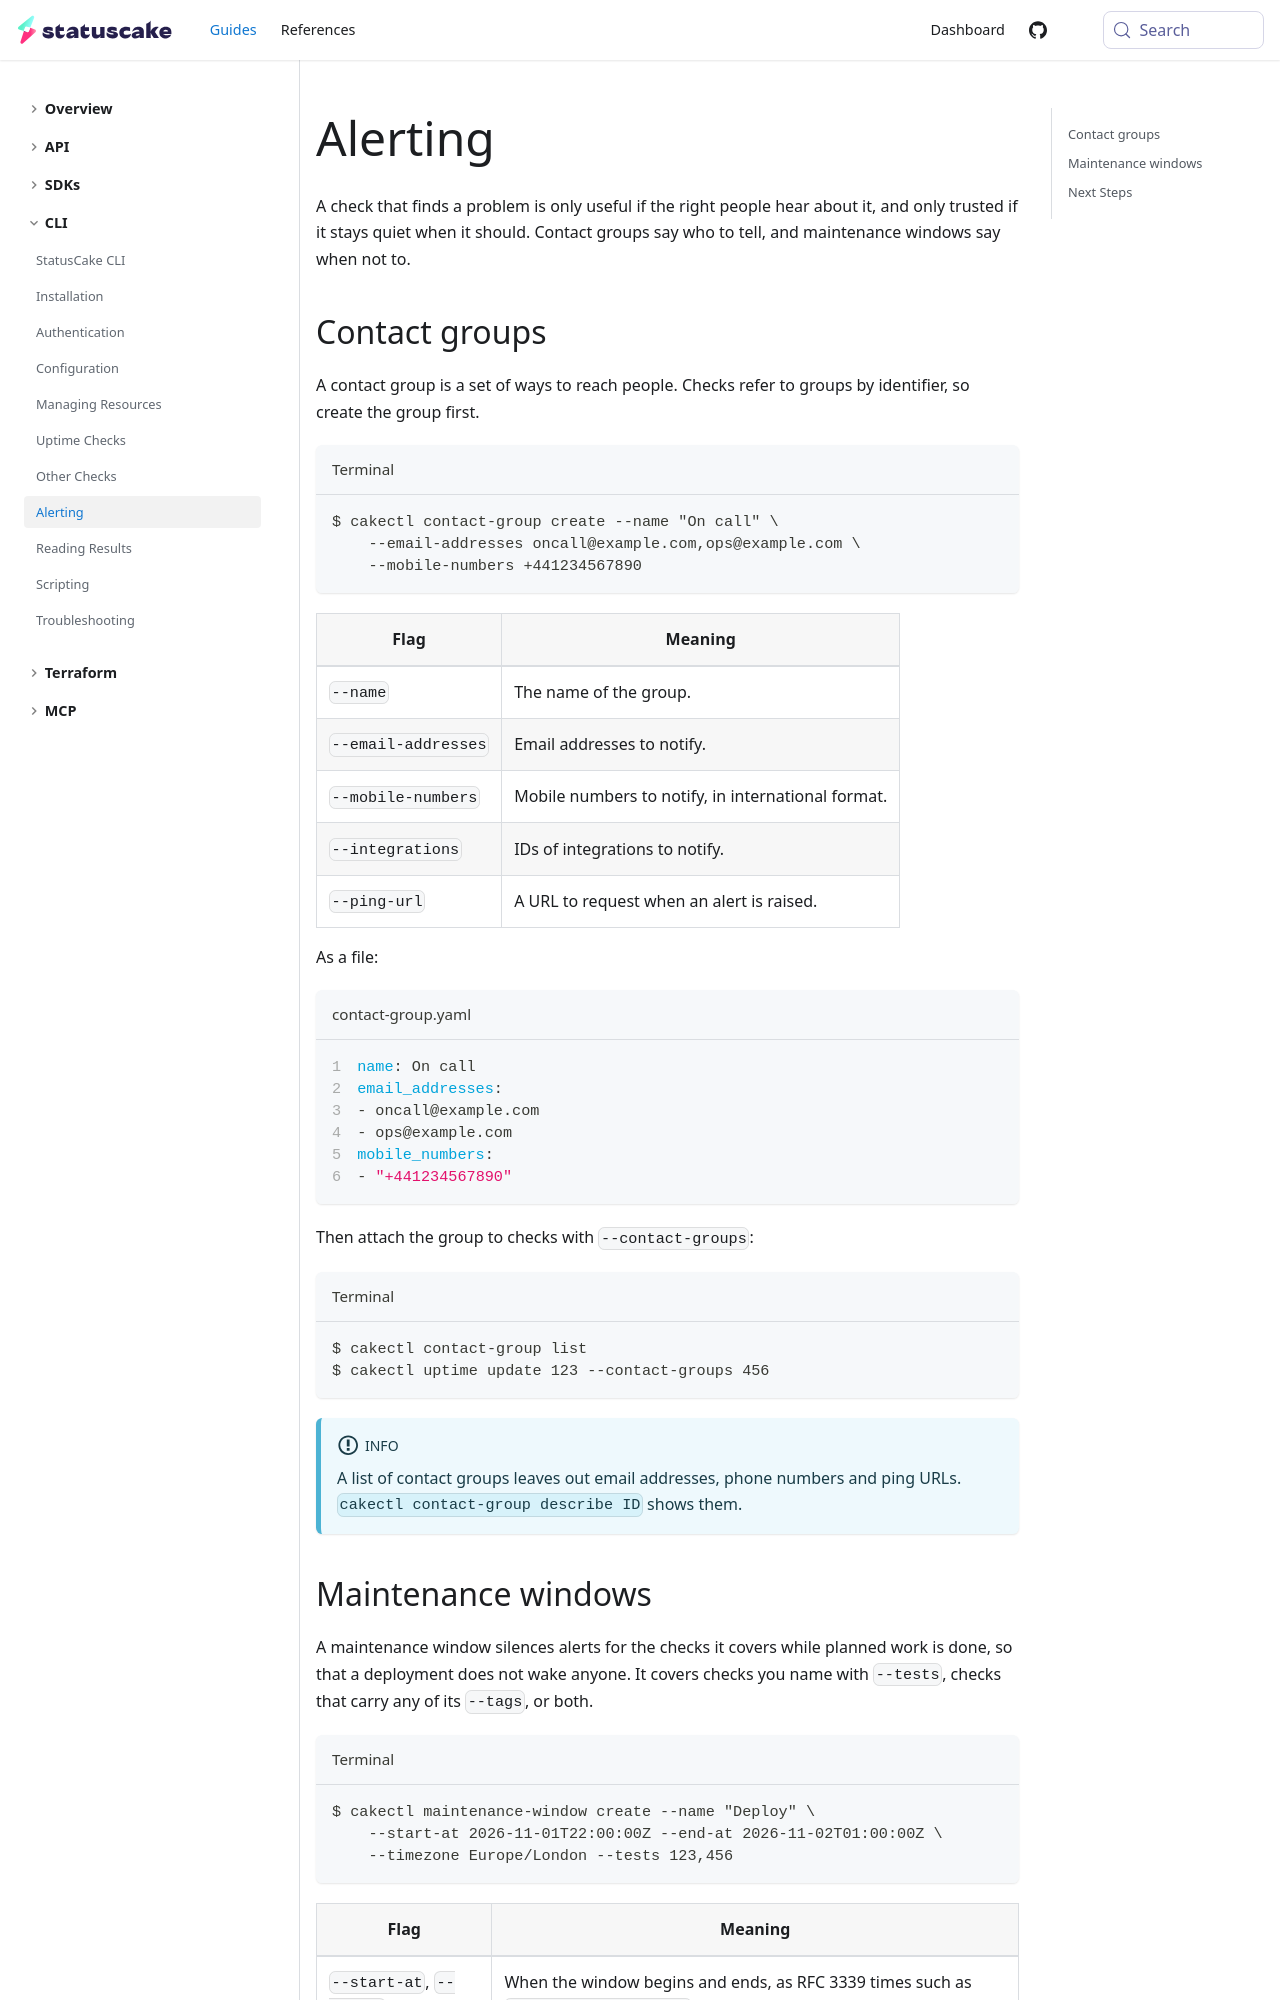

repository: StatusCakeDev/portal · page: guides/cli/alerting/index.html · generator: docusaurus

---
id: alerting
title: Alerting
description: Learn how to manage contact groups and maintenance windows with cakectl
---

A check that finds a problem is only useful if the right people hear about it,
and only trusted if it stays quiet when it should. Contact groups say who to
tell, and maintenance windows say when not to.

## Contact groups

A contact group is a set of ways to reach people. Checks refer to groups by
identifier, so create the group first.

```bash title="Terminal"
$ cakectl contact-group create --name "On call" \
    --email-addresses oncall@example.com,ops@example.com \
    --mobile-numbers +441234567890
```

| Flag | Meaning |
| --- | --- |
| `--name` | The name of the group. |
| `--email-addresses` | Email addresses to notify. |
| `--mobile-numbers` | Mobile numbers to notify, in international format. |
| `--integrations` | IDs of integrations to notify. |
| `--ping-url` | A URL to request when an alert is raised. |

As a file:

```yaml title="contact-group.yaml" showLineNumbers
name: On call
email_addresses:
- oncall@example.com
- ops@example.com
mobile_numbers:
- "+441234567890"
```

Then attach the group to checks with `--contact-groups`:

```bash title="Terminal"
$ cakectl contact-group list
$ cakectl uptime update 123 --contact-groups 456
```

:::info

A list of contact groups leaves out email addresses, phone numbers and ping URLs.
`cakectl contact-group describe ID` shows them.

:::
